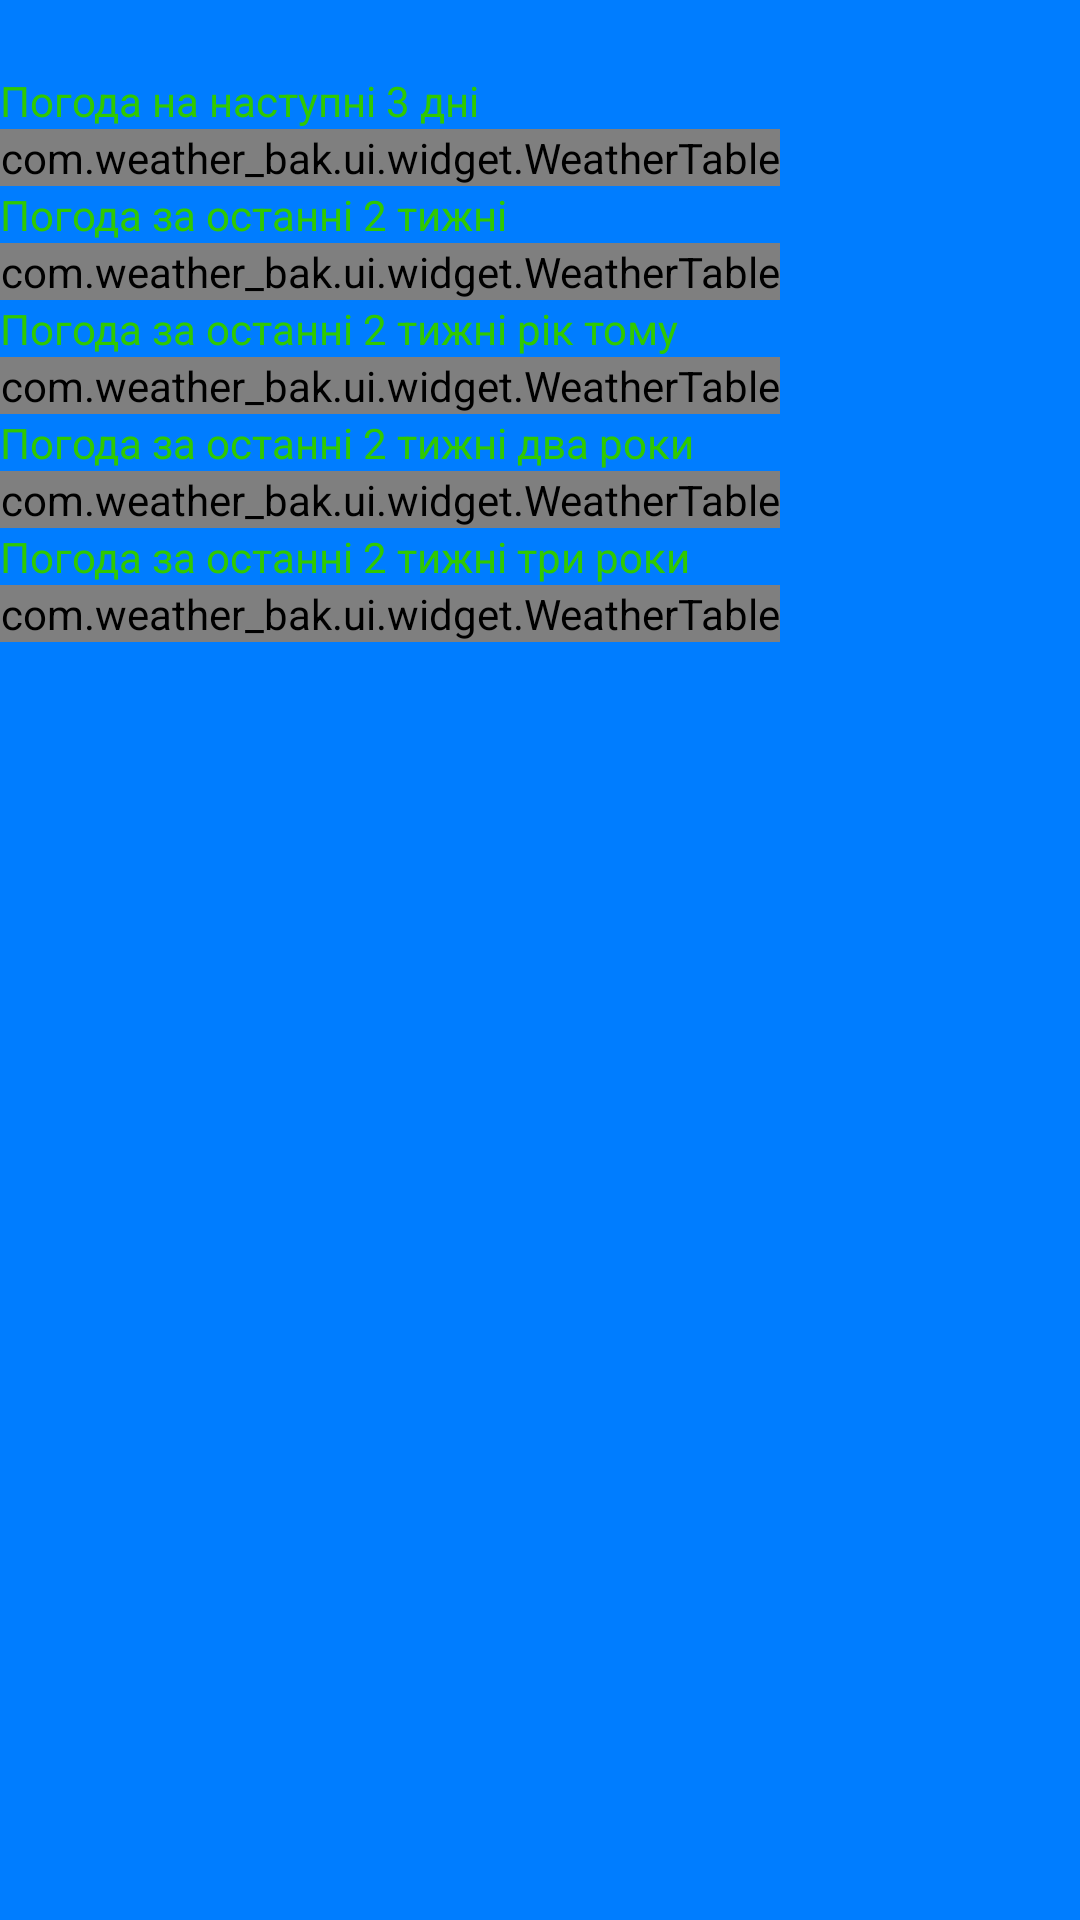

Write the Android layout XML for this screen, with the resource values it uses.
<!-- AndroidManifest.xml: application theme AppTheme -->
<!-- res/layout/activity_detail_weather.xml -->
<?xml version="1.0" encoding="utf-8"?>
<ScrollView xmlns:android="http://schemas.android.com/apk/res/android"
    android:layout_width="fill_parent"
    android:layout_height="fill_parent"
    android:layout_weight="1"
    android:background="@color/blue"
    android:scrollbars="none">

    <HorizontalScrollView
        android:id="@+id/horizontalView"
        android:layout_width="wrap_content"
        android:layout_height="wrap_content"
        android:layout_marginTop="5dip"
        android:scrollbars="horizontal|vertical">

        <LinearLayout
            android:layout_width="match_parent"
            android:layout_height="match_parent"
            android:orientation="vertical">

            <TextView
                android:id="@+id/tv_city_name"
                android:layout_width="wrap_content"
                android:layout_height="wrap_content" />

            <TextView
                android:layout_width="match_parent"
                android:layout_height="wrap_content"
                android:textColor="@color/green"
                android:text="@string/future_weather" />

            <com.weather_bak.ui.widget.WeatherTable
                android:id="@+id/tl_future_weather"
                android:layout_width="wrap_content"
                android:layout_height="wrap_content" />

            <TextView
                android:layout_width="match_parent"
                android:layout_height="wrap_content"
                android:textColor="@color/green"
                android:text="@string/last_14_days" />

            <com.weather_bak.ui.widget.WeatherTable
                android:id="@+id/tl_last_14_days"
                android:layout_width="wrap_content"
                android:layout_height="wrap_content" />

            <TextView
                android:layout_width="match_parent"
                android:layout_height="wrap_content"
                android:textColor="@color/green"
                android:text="@string/last_year" />

            <com.weather_bak.ui.widget.WeatherTable
                android:id="@+id/tl_last_year"
                android:layout_width="wrap_content"
                android:layout_height="wrap_content" />

            <TextView
                android:layout_width="match_parent"
                android:layout_height="wrap_content"
                android:textColor="@color/green"
                android:text="@string/last_two_years" />

            <com.weather_bak.ui.widget.WeatherTable
                android:id="@+id/tl_last_two_years"
                android:layout_width="wrap_content"
                android:layout_height="wrap_content" />

            <TextView
                android:layout_width="match_parent"
                android:layout_height="wrap_content"
                android:textColor="@color/green"
                android:text="@string/last_three_years" />

            <com.weather_bak.ui.widget.WeatherTable
                android:id="@+id/tl_last_three_years"
                android:layout_width="wrap_content"
                android:layout_height="wrap_content" />

        </LinearLayout>
    </HorizontalScrollView>
</ScrollView>
<!-- resources referenced by this layout -->
<resources>
  <color name="blue">#007dff</color>
  <color name="green">#30c900</color>
  <string name="future_weather">Погода на наступні 3 дні</string>
  <string name="last_14_days">Погода за останні 2 тижні</string>
  <string name="last_three_years">Погода за останні 2 тижні три роки тому</string>
  <string name="last_two_years">Погода за останні 2 тижні два роки тому</string>
  <string name="last_year">Погода за останні 2 тижні  рік тому</string>
  <style name="AppTheme" parent="Base.Theme.AppCompat.Light">
          
      </style>
</resources>
